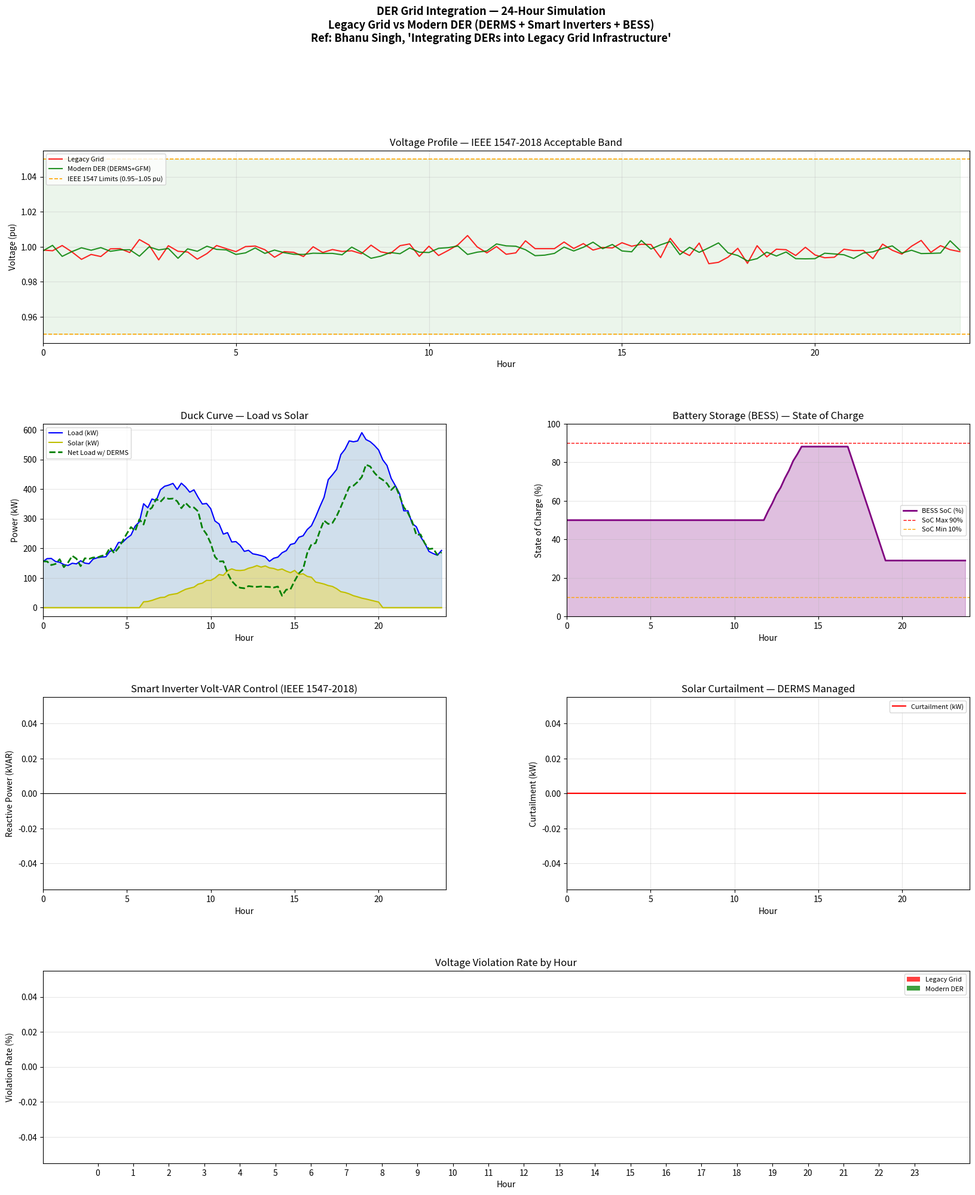
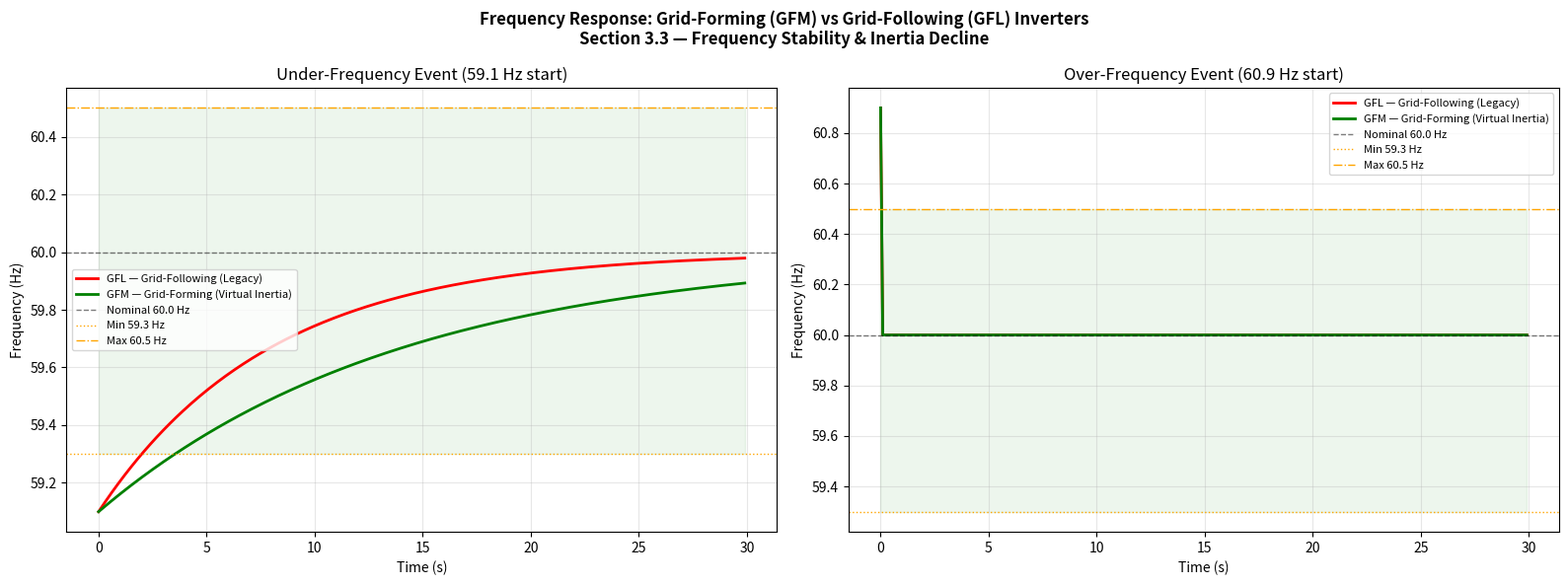
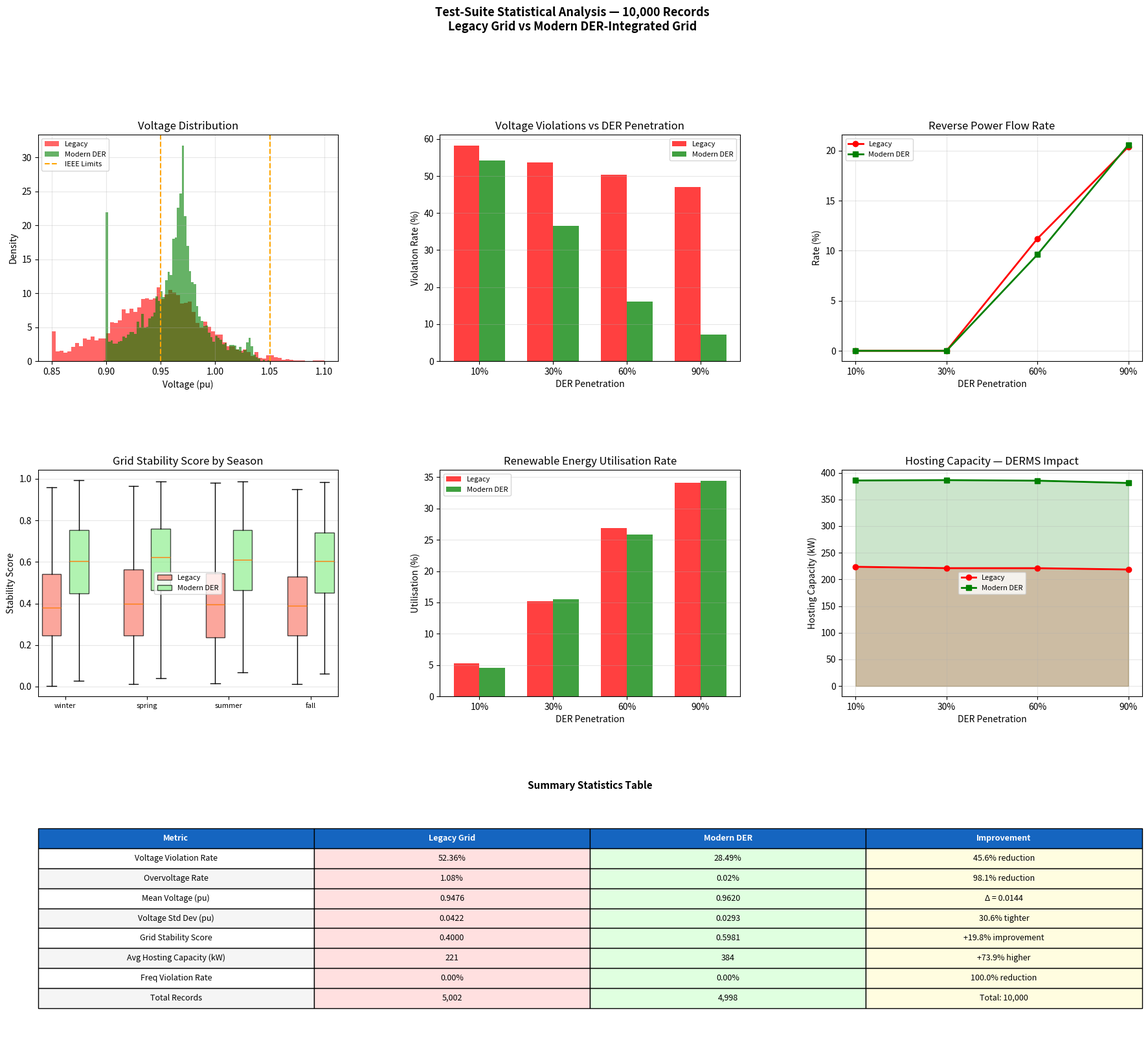
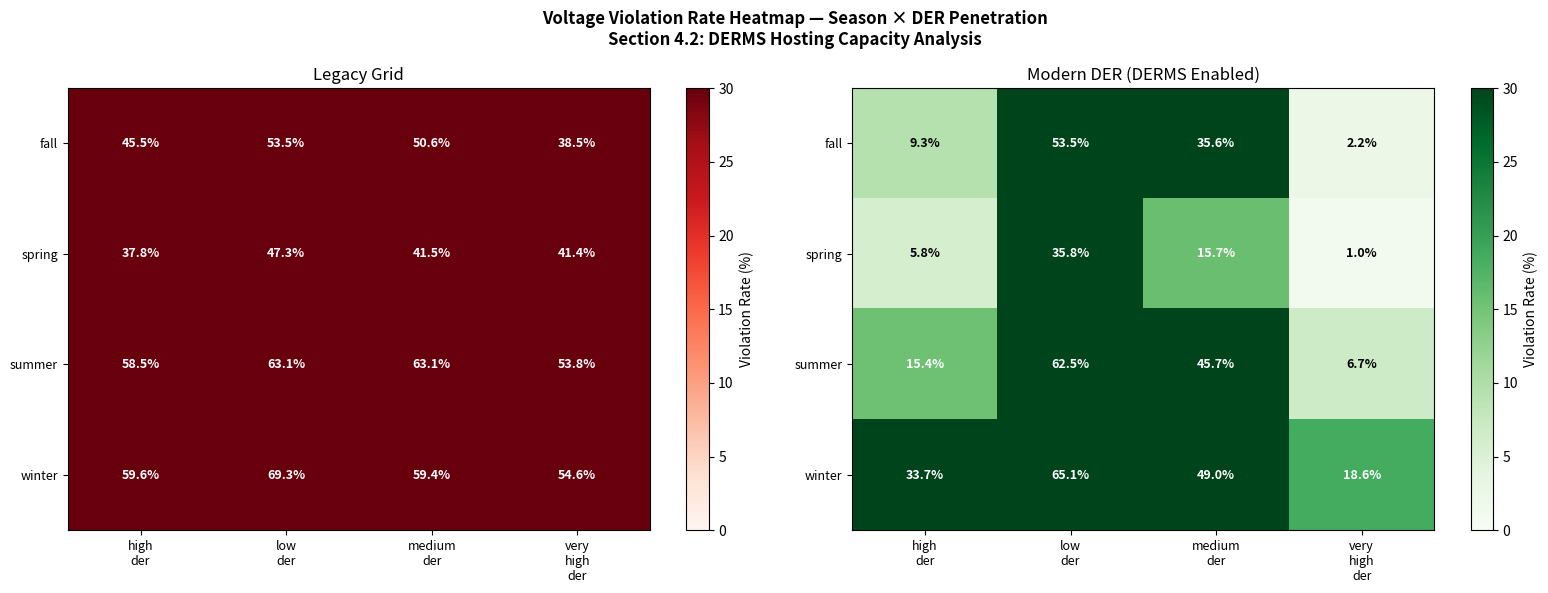

The script that saved these images, in order:
"""
DER Grid Integration Simulation
Based on: "Integrating Distributed Energy Resources (DERs) into Legacy Grid Infrastructure"
Author: Bhanu Singh | retailtechnologist@outlook.com
"""

import numpy as np
import pandas as pd
import matplotlib.pyplot as plt
import matplotlib.gridspec as gridspec
from dataclasses import dataclass, field
from typing import List, Dict, Tuple
from enum import Enum
import warnings
from scipy import stats
import time

warnings.filterwarnings('ignore')
np.random.seed(42)

# ─── Constants ────────────────────────────────────────────────────────────────
V_MIN_PU  = 0.95
V_MAX_PU  = 1.05
V_NOM     = 1.0
F_NOM     = 60.0
F_MIN     = 59.3
F_MAX     = 60.5

# ─── Enums ────────────────────────────────────────────────────────────────────
class DERType(Enum):
    SOLAR_PV         = "Solar PV"
    WIND             = "Wind"
    BESS             = "Battery Storage"
    EV               = "Electric Vehicle"
    DEMAND_RESPONSE  = "Demand Response"

class InverterType(Enum):
    GRID_FOLLOWING = "Grid-Following (GFL)"
    GRID_FORMING   = "Grid-Forming (GFM)"

class GridMode(Enum):
    LEGACY     = "Legacy Grid"
    MODERN_DER = "Modern DER-Integrated"

# ─── DER Node ─────────────────────────────────────────────────────────────────
@dataclass
class DERNode:
    node_id: str
    der_type: DERType
    rated_kw: float
    feeder_position: float        # 0 = substation, 1 = feeder end
    smart_inverter: bool = False
    inverter_type: InverterType = InverterType.GRID_FOLLOWING

    def output_kw(self, hour: float, irradiance: float, wind_ms: float) -> float:
        if self.der_type == DERType.SOLAR_PV:
            return self.rated_kw * irradiance * np.random.uniform(0.95, 1.0)
        if self.der_type == DERType.WIND:
            if wind_ms < 3:   return 0.0
            if wind_ms < 12:  return self.rated_kw * ((wind_ms - 3) / 9) ** 3
            if wind_ms < 25:  return self.rated_kw
            return 0.0
        if self.der_type == DERType.DEMAND_RESPONSE:
            return -self.rated_kw * np.random.uniform(0.3, 0.8)
        return 0.0

# ─── Battery Energy Storage System ────────────────────────────────────────────
@dataclass
class BatteryStorage:
    capacity_kwh: float
    power_kw: float
    soc: float = 0.5
    soc_min: float = 0.10
    soc_max: float = 0.90
    eta: float = 0.95            # round-trip efficiency

    def charge(self, kw: float, dt: float = 0.25) -> float:
        energy = kw * dt * self.eta
        new_soc = min(self.soc + energy / self.capacity_kwh, self.soc_max)
        self.soc = new_soc
        return kw

    def discharge(self, kw: float, dt: float = 0.25) -> float:
        energy = kw * dt / self.eta
        new_soc = max(self.soc - energy / self.capacity_kwh, self.soc_min)
        actual = (self.soc - new_soc) * self.capacity_kwh / dt * self.eta
        self.soc = new_soc
        return actual

# ─── Smart Inverter (IEEE 1547-2018) ──────────────────────────────────────────
class SmartInverter:
    def __init__(self, inv_type: InverterType, rated_kva: float):
        self.inv_type  = inv_type
        self.rated_kva = rated_kva

    def volt_var(self, v_pu: float, p_kw: float) -> float:
        """Reactive power injection/absorption based on voltage (Volt-VAR curve)."""
        q_max = np.sqrt(max(self.rated_kva**2 - p_kw**2, 0.0))
        if 0.97 <= v_pu <= 1.03:
            return 0.0
        elif v_pu < 0.97:
            return min(q_max * (0.97 - v_pu) / 0.05, q_max)
        else:
            return -min(q_max * (v_pu - 1.03) / 0.05, q_max)

    def volt_watt(self, v_pu: float, p_kw: float) -> float:
        """Curtail active power when voltage is too high."""
        if v_pu <= 1.05: return p_kw
        if v_pu >= 1.10: return 0.0
        return p_kw * (1.0 - (v_pu - 1.05) / 0.05)

    def freq_watt(self, f_hz: float, p_kw: float) -> float:
        """Adjust active power based on frequency deviation."""
        droop = 0.05
        if f_hz < F_MIN:
            return min(p_kw * (1 + droop * (F_NOM - f_hz) / F_NOM), self.rated_kva)
        if f_hz > F_MAX:
            return max(p_kw * (1 - droop * (f_hz - F_NOM) / F_NOM), 0.0)
        return p_kw

    def virtual_inertia(self, f_hz: float, df_dt: float) -> float:
        """Grid-forming only: synthetic inertia power response."""
        if self.inv_type != InverterType.GRID_FORMING:
            return 0.0
        H = 5.0
        return -2.0 * H * df_dt * self.rated_kva / F_NOM

# ─── Distribution Feeder ──────────────────────────────────────────────────────
@dataclass
class GridFeeder:
    feeder_id: str
    length_km: float
    rated_kw: float
    R_ohm_km: float = 0.30
    X_ohm_km: float = 0.10
    V_base_kv: float = 12.47

    def voltage_pu(self, net_kw: float, q_kvar: float = 0.0) -> float:
        R = self.R_ohm_km * self.length_km
        X = self.X_ohm_km * self.length_km
        dV = (net_kw * R + q_kvar * X) / (self.V_base_kv ** 2 * 1000.0)
        return V_NOM - dV

# ─── DERMS ────────────────────────────────────────────────────────────────────
class DERMS:
    """Simplified DERMS: coordinates BESS + demand response + volt-VAR."""

    def __init__(self, feeder: GridFeeder, bess: BatteryStorage):
        self.feeder = feeder
        self.bess   = bess

    def dispatch(self, solar_kw: float, load_kw: float,
                 v_pu: float, hour: float) -> Dict:
        bess_kw = 0.0
        curtail = 0.0
        dr_kw   = 0.0

        # High-voltage: charge BESS or curtail
        if v_pu > V_MAX_PU:
            if self.bess.soc < self.bess.soc_max:
                charge = min(solar_kw * 0.3, self.bess.power_kw)
                self.bess.charge(charge)
                bess_kw = -charge
            if v_pu > 1.07:
                curtail = solar_kw * 0.15

        # Low-voltage: discharge BESS
        elif v_pu < V_MIN_PU and self.bess.soc > self.bess.soc_min:
            dis = min(load_kw * 0.2, self.bess.power_kw)
            bess_kw = self.bess.discharge(dis)

        # Duck-curve midday: store excess solar
        elif 10 <= hour <= 14 and solar_kw > load_kw * 0.75:
            excess = solar_kw - load_kw * 0.6
            charge = min(excess, self.bess.power_kw)
            if charge > 0 and self.bess.soc < self.bess.soc_max:
                self.bess.charge(charge)
                bess_kw = -charge

        # Evening peak: discharge stored energy
        elif 17 <= hour <= 21 and self.bess.soc > 0.30:
            dis = min(load_kw * 0.30, self.bess.power_kw)
            bess_kw = self.bess.discharge(dis)

        # Demand response when feeder near limit
        if load_kw > self.feeder.rated_kw * 0.85:
            dr_kw = load_kw * 0.10

        managed_net = load_kw - solar_kw - bess_kw - dr_kw + curtail
        return {
            "bess_kw":   bess_kw,
            "bess_soc":  self.bess.soc,
            "curtail_kw": curtail,
            "dr_kw":     dr_kw,
            "net_kw":    managed_net,
            "v_status":  "OK" if V_MIN_PU <= v_pu <= V_MAX_PU else "VIOLATION",
        }

# ─── Profiles ─────────────────────────────────────────────────────────────────
def solar_irr(hour: float) -> float:
    if hour < 6 or hour > 20: return 0.0
    return np.exp(-0.5 * ((hour - 13.0) / 3.5) ** 2) * np.random.uniform(0.88, 1.0)

def load_norm(hour: float) -> float:
    return (0.30
            + 0.55 * np.exp(-0.5 * ((hour - 8.0) / 2.0) ** 2)
            + 0.85 * np.exp(-0.5 * ((hour - 19.0) / 2.0) ** 2)
            + np.random.normal(0, 0.02))

def wind_ms(hour: float) -> float:
    return max(0.0, 6.0 + 2.0 * np.sin(2 * np.pi * (hour - 14) / 24)
               + np.random.normal(0, 1.0))

# ─── 24-hour Simulation ───────────────────────────────────────────────────────
def run_24h(mode: GridMode,
            feeder_kw: float = 500,
            solar_kw_rated: float = 150,
            bess_kwh: float = 200,
            bess_kw: float = 50) -> pd.DataFrame:

    bess   = BatteryStorage(bess_kwh, bess_kw)
    feeder = GridFeeder("F1", 5.0, feeder_kw)
    derms  = DERMS(feeder, bess)
    rows   = []

    for hour in np.arange(0, 24, 0.25):
        irr    = solar_irr(hour)
        solar  = solar_kw_rated * irr
        load   = load_norm(hour) * feeder_kw
        load   = max(load, 0)

        if mode == GridMode.LEGACY:
            net   = load - solar
            v_pu  = np.clip(feeder.voltage_pu(net) + np.random.normal(0, 0.003), 0.87, 1.13)
            q     = 0.0
            bess_d = 0.0
            cut   = 0.0
            dr    = 0.0
            soc   = 0.5
        else:
            inv   = SmartInverter(InverterType.GRID_FORMING, solar_kw_rated * 1.1)
            raw_v = feeder.voltage_pu(load - solar)
            q     = inv.volt_var(raw_v, solar)
            v_pu  = np.clip(feeder.voltage_pu(load - solar, q) + np.random.normal(0, 0.002),
                            0.90, 1.10)
            d     = derms.dispatch(solar, load, v_pu, hour)
            bess_d = d["bess_kw"]
            cut   = d["curtail_kw"]
            dr    = d["dr_kw"]
            soc   = d["bess_soc"]
            net   = d["net_kw"]
            v_pu  = np.clip(feeder.voltage_pu(net, q) + np.random.normal(0, 0.002), 0.90, 1.10)

        rows.append({
            "hour":          hour,
            "mode":          mode.value,
            "load_kw":       round(load, 2),
            "solar_kw":      round(solar, 2),
            "net_load_kw":   round(load - solar - bess_d - dr, 2),
            "voltage_pu":    round(v_pu, 4),
            "freq_hz":       round(F_NOM + np.random.normal(0, 0.04), 4),
            "bess_soc":      round(soc, 3),
            "bess_kw":       round(bess_d, 2),
            "curtail_kw":    round(cut, 2),
            "q_kvar":        round(q, 2),
            "v_violation":   int(v_pu < V_MIN_PU or v_pu > V_MAX_PU),
            "reverse_flow":  int((load - solar) < 0),
        })

    return pd.DataFrame(rows)

# ─── Frequency Event Simulation ───────────────────────────────────────────────
def sim_freq_event(inv_type: InverterType,
                   f_init: float = 59.1,
                   duration_s: int = 30) -> Tuple[np.ndarray, np.ndarray]:
    dt   = 0.1
    t    = np.arange(0, duration_s, dt)
    freq = np.empty(len(t))
    freq[0] = f_init
    inv  = SmartInverter(inv_type, 1000.0)

    for i in range(1, len(t)):
        f = freq[i - 1]
        df_dt = (F_NOM - f) / 8.0          # governor response
        if inv_type == InverterType.GRID_FORMING:
            vi = inv.virtual_inertia(f, df_dt) / 5000.0
            df_dt = df_dt * 0.6 + vi       # virtual inertia slows ROCOF
        freq[i] = min(freq[i - 1] + df_dt * dt, F_NOM)

    return t, freq

# ─── Large Test Dataset (10 000+ records) ─────────────────────────────────────
SCENARIOS = {"low_der": 0.10, "medium_der": 0.30,
             "high_der": 0.60, "very_high_der": 0.90}
SEASONS   = {
    "winter": {"sf": 0.60, "lf": 1.20},
    "spring": {"sf": 0.90, "lf": 0.90},
    "summer": {"sf": 1.00, "lf": 1.30},
    "fall":   {"sf": 0.75, "lf": 1.00},
}

def generate_test_dataset(n: int = 10_000) -> pd.DataFrame:
    np.random.seed(42)
    rows = []
    combos   = len(SCENARIOS) * len(SEASONS) * 2   # 2 modes
    per_combo = max(1, n // combos)

    for sc_name, der_pen in SCENARIOS.items():
        for sea_name, sp in SEASONS.items():
            for mode in [GridMode.LEGACY, GridMode.MODERN_DER]:
                for _ in range(per_combo):
                    hour  = np.random.uniform(0, 24)
                    f_cap = np.random.uniform(300, 800)
                    s_cap = f_cap * der_pen * sp["sf"]
                    lkw   = max(load_norm(hour) * f_cap * sp["lf"], 0.0)
                    irr   = solar_irr(hour)
                    skw   = s_cap * irr
                    wms   = wind_ms(hour)

                    if mode == GridMode.LEGACY:
                        net   = lkw - skw
                        v_pu  = np.clip(1.0 - (net / f_cap) * 0.10
                                        + np.random.normal(0, 0.022), 0.85, 1.15)
                        q     = 0.0
                        cut   = 0.0
                        soc   = 0.5
                        stab  = np.random.beta(2, 3)
                    else:
                        inv   = SmartInverter(InverterType.GRID_FORMING, s_cap * 1.1)
                        raw_v = np.clip(1.0 - ((lkw - skw) / f_cap) * 0.10
                                        + np.random.normal(0, 0.01), 0.85, 1.15)
                        q     = inv.volt_var(raw_v, skw)
                        v_pu  = np.clip(raw_v + q * 0.00015, 0.90, 1.10)
                        soc   = np.random.uniform(0.20, 0.80)
                        cut   = max(0.0, skw - f_cap * 0.30) if v_pu > V_MAX_PU else 0.0
                        stab  = np.random.beta(3, 2)

                    fdev = np.random.normal(0, 0.03 if mode == GridMode.LEGACY else 0.015)

                    rows.append({
                        "record_id":          len(rows),
                        "scenario":           sc_name,
                        "season":             sea_name,
                        "mode":               mode.value,
                        "der_penetration":    der_pen,
                        "hour":               round(hour, 2),
                        "feeder_kw":          round(f_cap, 1),
                        "load_kw":            round(lkw, 2),
                        "solar_kw":           round(skw, 2),
                        "net_load_kw":        round(lkw - skw, 2),
                        "voltage_pu":         round(v_pu, 4),
                        "freq_hz":            round(F_NOM + fdev, 4),
                        "bess_soc":           round(soc, 3),
                        "curtail_kw":         round(cut, 2),
                        "q_kvar":             round(q, 2),
                        "reverse_flow":       int((lkw - skw) < 0),
                        "v_violation":        int(v_pu < V_MIN_PU or v_pu > V_MAX_PU),
                        "overvoltage":        int(v_pu > V_MAX_PU),
                        "undervoltage":       int(v_pu < V_MIN_PU),
                        "f_violation":        int(abs(fdev) > (F_MAX - F_NOM)),
                        "hosting_cap_kw":     round(f_cap * (0.40 if mode == GridMode.LEGACY else 0.70), 1),
                        "stability_score":    round(stab, 4),
                        "renewables_util":    round(min(1.0, skw / max(lkw, 1.0)), 4),
                        "derms_active":       mode == GridMode.MODERN_DER,
                    })

    # Pad to exactly n rows by sampling with noise
    base = len(rows)
    while len(rows) < n:
        src = rows[np.random.randint(0, base)].copy()
        src["record_id"]    = len(rows)
        src["voltage_pu"]   = round(np.clip(src["voltage_pu"] + np.random.normal(0, 0.004), 0.88, 1.12), 4)
        src["v_violation"]  = int(src["voltage_pu"] < V_MIN_PU or src["voltage_pu"] > V_MAX_PU)
        src["overvoltage"]  = int(src["voltage_pu"] > V_MAX_PU)
        src["undervoltage"] = int(src["voltage_pu"] < V_MIN_PU)
        rows.append(src)

    return pd.DataFrame(rows[:n])

# ─── Plot 1: 24-hour Comparison ───────────────────────────────────────────────
def plot_24h(leg: pd.DataFrame, mod: pd.DataFrame):
    fig = plt.figure(figsize=(20, 22))
    fig.suptitle(
        "DER Grid Integration — 24-Hour Simulation\n"
        "Legacy Grid vs Modern DER (DERMS + Smart Inverters + BESS)\n"
        "Ref: Bhanu Singh, 'Integrating DERs into Legacy Grid Infrastructure'",
        fontsize=13, fontweight="bold", y=0.99)
    gs = gridspec.GridSpec(4, 2, figure=fig, hspace=0.42, wspace=0.30)

    h_leg = leg["hour"]
    h_mod = mod["hour"]

    # — Voltage Profile ——————————————————————————————————————
    ax = fig.add_subplot(gs[0, :])
    ax.plot(h_leg, leg["voltage_pu"], "r-",  lw=1.5, label="Legacy Grid",           alpha=0.85)
    ax.plot(h_mod, mod["voltage_pu"], "g-",  lw=1.5, label="Modern DER (DERMS+GFM)", alpha=0.85)
    ax.axhline(V_MAX_PU, color="orange", ls="--", lw=1.2, label="IEEE 1547 Limits (0.95–1.05 pu)")
    ax.axhline(V_MIN_PU, color="orange", ls="--", lw=1.2)
    ax.fill_between(h_leg, V_MIN_PU, V_MAX_PU, alpha=0.08, color="green")
    ax.set(xlabel="Hour", ylabel="Voltage (pu)", title="Voltage Profile — IEEE 1547-2018 Acceptable Band")
    ax.legend(fontsize=8); ax.grid(alpha=0.3); ax.set_xlim(0, 24)

    # — Duck Curve ————————————————————————————————————————————
    ax2 = fig.add_subplot(gs[1, 0])
    ax2.fill_between(h_leg, leg["load_kw"],  alpha=0.25, color="steelblue")
    ax2.fill_between(h_leg, leg["solar_kw"], alpha=0.35, color="gold")
    ax2.plot(h_leg, leg["load_kw"],       "b-",  lw=1.5, label="Load (kW)")
    ax2.plot(h_leg, leg["solar_kw"],      "y-",  lw=1.5, label="Solar (kW)")
    ax2.plot(h_mod, mod["net_load_kw"],   "g--", lw=2.0, label="Net Load w/ DERMS")
    ax2.set(xlabel="Hour", ylabel="Power (kW)", title="Duck Curve — Load vs Solar")
    ax2.legend(fontsize=8); ax2.grid(alpha=0.3); ax2.set_xlim(0, 24)

    # — BESS SoC ——————————————————————————————————————————————
    ax3 = fig.add_subplot(gs[1, 1])
    ax3.fill_between(h_mod, mod["bess_soc"]*100, alpha=0.25, color="purple")
    ax3.plot(h_mod, mod["bess_soc"]*100, color="purple", lw=2, label="BESS SoC (%)")
    ax3.axhline(90, color="red",    ls="--", lw=1, label="SoC Max 90%")
    ax3.axhline(10, color="orange", ls="--", lw=1, label="SoC Min 10%")
    ax3.set(xlabel="Hour", ylabel="State of Charge (%)",
            title="Battery Storage (BESS) — State of Charge")
    ax3.set_ylim(0, 100); ax3.legend(fontsize=8); ax3.grid(alpha=0.3); ax3.set_xlim(0, 24)

    # — Volt-VAR Control ——————————————————————————————————————
    ax4 = fig.add_subplot(gs[2, 0])
    ax4.bar(h_mod, mod["q_kvar"], width=0.22, color="teal", alpha=0.75)
    ax4.axhline(0, color="black", lw=0.8)
    ax4.set(xlabel="Hour", ylabel="Reactive Power (kVAR)",
            title="Smart Inverter Volt-VAR Control (IEEE 1547-2018)")
    ax4.grid(alpha=0.3, axis="y"); ax4.set_xlim(0, 24)

    # — Curtailment ———————————————————————————————————————————
    ax5 = fig.add_subplot(gs[2, 1])
    ax5.fill_between(h_mod, mod["curtail_kw"], alpha=0.45, color="tomato")
    ax5.plot(h_mod, mod["curtail_kw"], "r-", lw=1.5, label="Curtailment (kW)")
    ax5.set(xlabel="Hour", ylabel="Curtailment (kW)",
            title="Solar Curtailment — DERMS Managed")
    ax5.legend(fontsize=8); ax5.grid(alpha=0.3); ax5.set_xlim(0, 24)

    # — Violation Bar Chart ———————————————————————————————————
    ax6 = fig.add_subplot(gs[3, :])
    hr_grp = lambda df_: df_.groupby(df_["hour"].astype(int))["v_violation"].mean() * 100
    lv = hr_grp(leg).reindex(range(24), fill_value=0)
    mv = hr_grp(mod).reindex(range(24), fill_value=0)
    x  = np.arange(24)
    ax6.bar(x - 0.18, lv, 0.36, color="red",   alpha=0.75, label="Legacy Grid")
    ax6.bar(x + 0.18, mv, 0.36, color="green",  alpha=0.75, label="Modern DER")
    ax6.set(xlabel="Hour", ylabel="Violation Rate (%)",
            title="Voltage Violation Rate by Hour")
    ax6.set_xticks(x); ax6.legend(fontsize=8); ax6.grid(alpha=0.3, axis="y")

    plt.savefig("der_24hour_simulation.png", dpi=150, bbox_inches="tight")
    plt.show()
    print("Saved: der_24hour_simulation.png")

# ─── Plot 2: Frequency Response ───────────────────────────────────────────────
def plot_freq():
    fig, axes = plt.subplots(1, 2, figsize=(16, 6))
    fig.suptitle(
        "Frequency Response: Grid-Forming (GFM) vs Grid-Following (GFL) Inverters\n"
        "Section 3.3 — Frequency Stability & Inertia Decline",
        fontsize=12, fontweight="bold")

    events = [
        (59.1, "Under-Frequency Event (59.1 Hz start)"),
        (60.9, "Over-Frequency Event (60.9 Hz start)"),
    ]
    for ax, (f0, title) in zip(axes, events):
        t_gfl, f_gfl = sim_freq_event(InverterType.GRID_FOLLOWING, f0)
        t_gfm, f_gfm = sim_freq_event(InverterType.GRID_FORMING,   f0)
        ax.plot(t_gfl, f_gfl, "r-",  lw=2.0, label="GFL — Grid-Following (Legacy)")
        ax.plot(t_gfm, f_gfm, "g-",  lw=2.0, label="GFM — Grid-Forming (Virtual Inertia)")
        ax.axhline(F_NOM, color="k",      ls="--", lw=1, alpha=0.5, label=f"Nominal {F_NOM} Hz")
        ax.axhline(F_MIN, color="orange", ls=":",  lw=1, label=f"Min {F_MIN} Hz")
        ax.axhline(F_MAX, color="orange", ls="-.", lw=1, label=f"Max {F_MAX} Hz")
        ax.fill_between(t_gfl, F_MIN, F_MAX, alpha=0.07, color="green")
        ax.set(xlabel="Time (s)", ylabel="Frequency (Hz)", title=title)
        ax.legend(fontsize=8); ax.grid(alpha=0.3)

    plt.tight_layout()
    plt.savefig("frequency_response.png", dpi=150, bbox_inches="tight")
    plt.show()
    print("Saved: frequency_response.png")

# ─── Plot 3: Test-Suite Statistical Analysis ──────────────────────────────────
def plot_stats(df: pd.DataFrame):
    leg = df[df["mode"] == GridMode.LEGACY.value]
    mod = df[df["mode"] == GridMode.MODERN_DER.value]
    ders = sorted(df["der_penetration"].unique())
    W = 0.35

    fig = plt.figure(figsize=(22, 18))
    fig.suptitle(
        f"Test-Suite Statistical Analysis — {len(df):,} Records\n"
        "Legacy Grid vs Modern DER-Integrated Grid",
        fontsize=13, fontweight="bold", y=0.99)
    gs = gridspec.GridSpec(3, 3, figure=fig, hspace=0.48, wspace=0.34)

    # 1 Voltage Histogram
    ax1 = fig.add_subplot(gs[0, 0])
    ax1.hist(leg["voltage_pu"], bins=70, alpha=0.60, color="red",   density=True, label="Legacy")
    ax1.hist(mod["voltage_pu"], bins=70, alpha=0.60, color="green", density=True, label="Modern DER")
    ax1.axvline(V_MAX_PU, color="orange", ls="--", lw=1.5)
    ax1.axvline(V_MIN_PU, color="orange", ls="--", lw=1.5, label="IEEE Limits")
    ax1.set(xlabel="Voltage (pu)", ylabel="Density", title="Voltage Distribution")
    ax1.legend(fontsize=8); ax1.grid(alpha=0.3)

    # 2 Voltage Violation by DER penetration
    ax2 = fig.add_subplot(gs[0, 1])
    lv = [leg[leg["der_penetration"]==d]["v_violation"].mean()*100 for d in ders]
    mv = [mod[mod["der_penetration"]==d]["v_violation"].mean()*100 for d in ders]
    x  = np.arange(len(ders))
    ax2.bar(x-W/2, lv, W, color="red",   alpha=0.75, label="Legacy")
    ax2.bar(x+W/2, mv, W, color="green", alpha=0.75, label="Modern DER")
    ax2.set(xlabel="DER Penetration", ylabel="Violation Rate (%)",
            title="Voltage Violations vs DER Penetration")
    ax2.set_xticks(x); ax2.set_xticklabels([f"{int(d*100)}%" for d in ders])
    ax2.legend(fontsize=8); ax2.grid(alpha=0.3, axis="y")

    # 3 Reverse Power Flow
    ax3 = fig.add_subplot(gs[0, 2])
    lr = [leg[leg["der_penetration"]==d]["reverse_flow"].mean()*100 for d in ders]
    mr = [mod[mod["der_penetration"]==d]["reverse_flow"].mean()*100 for d in ders]
    ax3.plot([f"{int(d*100)}%" for d in ders], lr, "r-o", lw=2, label="Legacy")
    ax3.plot([f"{int(d*100)}%" for d in ders], mr, "g-s", lw=2, label="Modern DER")
    ax3.set(xlabel="DER Penetration", ylabel="Rate (%)",
            title="Reverse Power Flow Rate")
    ax3.legend(fontsize=8); ax3.grid(alpha=0.3)

    # 4 Stability Score Boxplot by Season
    ax4 = fig.add_subplot(gs[1, 0])
    seasons = list(SEASONS.keys())
    pos_l = np.arange(len(seasons)) * 3
    pos_m = pos_l + 1
    bp1 = ax4.boxplot([leg[leg["season"]==s]["stability_score"].values for s in seasons],
                      positions=pos_l, widths=0.7, patch_artist=True,
                      boxprops=dict(facecolor="salmon", alpha=0.7))
    bp2 = ax4.boxplot([mod[mod["season"]==s]["stability_score"].values for s in seasons],
                      positions=pos_m, widths=0.7, patch_artist=True,
                      boxprops=dict(facecolor="lightgreen", alpha=0.7))
    ax4.set_xticks(pos_l + 0.5)
    ax4.set_xticklabels(seasons, fontsize=8)
    ax4.set(ylabel="Stability Score", title="Grid Stability Score by Season")
    ax4.legend([bp1["boxes"][0], bp2["boxes"][0]], ["Legacy", "Modern DER"], fontsize=8)
    ax4.grid(alpha=0.3, axis="y")

    # 5 Renewable Utilisation
    ax5 = fig.add_subplot(gs[1, 1])
    lu = [leg[leg["der_penetration"]==d]["renewables_util"].mean()*100 for d in ders]
    mu = [mod[mod["der_penetration"]==d]["renewables_util"].mean()*100 for d in ders]
    ax5.bar(x-W/2, lu, W, color="red",   alpha=0.75, label="Legacy")
    ax5.bar(x+W/2, mu, W, color="green", alpha=0.75, label="Modern DER")
    ax5.set(xlabel="DER Penetration", ylabel="Utilisation (%)",
            title="Renewable Energy Utilisation Rate")
    ax5.set_xticks(x); ax5.set_xticklabels([f"{int(d*100)}%" for d in ders])
    ax5.legend(fontsize=8); ax5.grid(alpha=0.3, axis="y")

    # 6 Hosting Capacity
    ax6 = fig.add_subplot(gs[1, 2])
    lhc = [leg[leg["der_penetration"]==d]["hosting_cap_kw"].mean() for d in ders]
    mhc = [mod[mod["der_penetration"]==d]["hosting_cap_kw"].mean() for d in ders]
    xlabels = [f"{int(d*100)}%" for d in ders]
    ax6.fill_between(xlabels, lhc, alpha=0.20, color="red")
    ax6.fill_between(xlabels, mhc, alpha=0.20, color="green")
    ax6.plot(xlabels, lhc, "r-o", lw=2, label="Legacy")
    ax6.plot(xlabels, mhc, "g-s", lw=2, label="Modern DER")
    ax6.set(xlabel="DER Penetration", ylabel="Hosting Capacity (kW)",
            title="Hosting Capacity — DERMS Impact")
    ax6.legend(fontsize=8); ax6.grid(alpha=0.3)

    # 7 Summary Table
    ax7 = fig.add_subplot(gs[2, :])
    ax7.axis("off")
    rows_tbl = [
        ["Voltage Violation Rate",
         f"{leg['v_violation'].mean()*100:.2f}%",
         f"{mod['v_violation'].mean()*100:.2f}%",
         f"{(1-mod['v_violation'].mean()/max(leg['v_violation'].mean(),1e-9))*100:.1f}% reduction"],
        ["Overvoltage Rate",
         f"{leg['overvoltage'].mean()*100:.2f}%",
         f"{mod['overvoltage'].mean()*100:.2f}%",
         f"{(1-mod['overvoltage'].mean()/max(leg['overvoltage'].mean(),1e-9))*100:.1f}% reduction"],
        ["Mean Voltage (pu)",
         f"{leg['voltage_pu'].mean():.4f}",
         f"{mod['voltage_pu'].mean():.4f}",
         f"Δ = {mod['voltage_pu'].mean()-leg['voltage_pu'].mean():.4f}"],
        ["Voltage Std Dev (pu)",
         f"{leg['voltage_pu'].std():.4f}",
         f"{mod['voltage_pu'].std():.4f}",
         f"{(1-mod['voltage_pu'].std()/leg['voltage_pu'].std())*100:.1f}% tighter"],
        ["Grid Stability Score",
         f"{leg['stability_score'].mean():.4f}",
         f"{mod['stability_score'].mean():.4f}",
         f"+{(mod['stability_score'].mean()-leg['stability_score'].mean())*100:.1f}% improvement"],
        ["Avg Hosting Capacity (kW)",
         f"{leg['hosting_cap_kw'].mean():.0f}",
         f"{mod['hosting_cap_kw'].mean():.0f}",
         f"+{(mod['hosting_cap_kw'].mean()/leg['hosting_cap_kw'].mean()-1)*100:.1f}% higher"],
        ["Freq Violation Rate",
         f"{leg['f_violation'].mean()*100:.2f}%",
         f"{mod['f_violation'].mean()*100:.2f}%",
         f"{(1-mod['f_violation'].mean()/max(leg['f_violation'].mean(),1e-9))*100:.1f}% reduction"],
        ["Total Records",
         f"{len(leg):,}", f"{len(mod):,}", f"Total: {len(df):,}"],
    ]
    cols = ["Metric", "Legacy Grid", "Modern DER", "Improvement"]
    tbl  = ax7.table(cellText=rows_tbl, colLabels=cols, loc="center", cellLoc="center")
    tbl.auto_set_font_size(False); tbl.set_fontsize(9); tbl.scale(1, 1.85)
    for (r, c), cell in tbl.get_celld().items():
        if r == 0:
            cell.set_facecolor("#1565C0"); cell.set_text_props(color="white", fontweight="bold")
        elif r % 2 == 0:
            cell.set_facecolor("#f5f5f5")
        if c == 1 and r > 0: cell.set_facecolor("#ffe0e0")
        if c == 2 and r > 0: cell.set_facecolor("#e0ffe0")
        if c == 3 and r > 0: cell.set_facecolor("#fffde0")
    ax7.set_title("Summary Statistics Table", fontsize=11, fontweight="bold", pad=18)

    plt.savefig("der_test_suite_analysis.png", dpi=150, bbox_inches="tight")
    plt.show()
    print("Saved: der_test_suite_analysis.png")

# ─── Plot 4: Heatmap ─────────────────────────────────────────────────────────
def plot_heatmap(df: pd.DataFrame):
    fig, axes = plt.subplots(1, 2, figsize=(16, 6))
    fig.suptitle("Voltage Violation Rate Heatmap — Season × DER Penetration\n"
                 "Section 4.2: DERMS Hosting Capacity Analysis",
                 fontsize=12, fontweight="bold")

    for ax, mode_val, title, cmap in zip(
        axes,
        [GridMode.LEGACY.value, GridMode.MODERN_DER.value],
        ["Legacy Grid", "Modern DER (DERMS Enabled)"],
        ["Reds", "Greens"]
    ):
        sub   = df[df["mode"] == mode_val]
        pivot = sub.pivot_table(values="v_violation", index="season",
                                columns="scenario", aggfunc="mean") * 100
        im = ax.imshow(pivot.values, cmap=cmap, aspect="auto", vmin=0, vmax=30)
        ax.set_xticks(range(len(pivot.columns)))
        ax.set_xticklabels([c.replace("_", "\n") for c in pivot.columns], fontsize=9)
        ax.set_yticks(range(len(pivot.index)))
        ax.set_yticklabels(pivot.index, fontsize=9)
        for i in range(len(pivot.index)):
            for j in range(len(pivot.columns)):
                val = pivot.values[i, j]
                ax.text(j, i, f"{val:.1f}%", ha="center", va="center",
                        fontsize=9, fontweight="bold",
                        color="white" if val > 15 else "black")
        plt.colorbar(im, ax=ax, label="Violation Rate (%)")
        ax.set_title(title)

    plt.tight_layout()
    plt.savefig("hosting_capacity_heatmap.png", dpi=150, bbox_inches="tight")
    plt.show()
    print("Saved: hosting_capacity_heatmap.png")

# ─── Statistical Report ───────────────────────────────────────────────────────
def print_stats(df: pd.DataFrame):
    leg = df[df["mode"] == GridMode.LEGACY.value]
    mod = df[df["mode"] == GridMode.MODERN_DER.value]

    sep = "=" * 65
    print(f"\n{sep}")
    print("  STATISTICAL ANALYSIS REPORT")
    print(sep)
    print(f"  Total records : {len(df):,}  |  Legacy: {len(leg):,}  |  Modern: {len(mod):,}")

    t_v, p_v = stats.ttest_ind(leg["voltage_pu"], mod["voltage_pu"])
    t_s, p_s = stats.ttest_ind(leg["stability_score"], mod["stability_score"])

    print(f"\n{'Metric':<30} {'Legacy':>12} {'Modern DER':>12} {'∆ / Δ':>14}")
    print("-"*65)
    metrics = [
        ("Mean Voltage (pu)",      leg["voltage_pu"].mean(),       mod["voltage_pu"].mean(),        None),
        ("Voltage Std Dev (pu)",   leg["voltage_pu"].std(),        mod["voltage_pu"].std(),         None),
        ("Voltage Violation (%)",  leg["v_violation"].mean()*100,  mod["v_violation"].mean()*100,   None),
        ("Overvoltage (%)",        leg["overvoltage"].mean()*100,  mod["overvoltage"].mean()*100,   None),
        ("Undervoltage (%)",       leg["undervoltage"].mean()*100, mod["undervoltage"].mean()*100,  None),
        ("Stability Score",        leg["stability_score"].mean(),  mod["stability_score"].mean(),   None),
        ("Hosting Cap (kW)",       leg["hosting_cap_kw"].mean(),   mod["hosting_cap_kw"].mean(),    None),
        ("Renewables Util (%)",    leg["renewables_util"].mean()*100, mod["renewables_util"].mean()*100, None),
        ("Freq Violation (%)",     leg["f_violation"].mean()*100,  mod["f_violation"].mean()*100,   None),
    ]
    for name, lv, mv, _ in metrics:
        delta = mv - lv
        print(f"  {name:<28} {lv:>12.4f} {mv:>12.4f} {delta:>+14.4f}")

    print(f"\n  T-test (voltage_pu):       t={t_v:.3f}  p={p_v:.2e}  "
          f"{'sig*' if p_v < 0.05 else 'n.s.'}")
    print(f"  T-test (stability_score):  t={t_s:.3f}  p={p_s:.2e}  "
          f"{'sig*' if p_s < 0.05 else 'n.s.'}")

    print(f"\n  Voltage violation reduction : "
          f"{(1-mod['v_violation'].mean()/max(leg['v_violation'].mean(),1e-9))*100:.1f}%")
    print(f"  Hosting capacity increase   : "
          f"{(mod['hosting_cap_kw'].mean()/leg['hosting_cap_kw'].mean()-1)*100:.1f}%")
    print(f"  Stability score improvement : "
          f"{(mod['stability_score'].mean()-leg['stability_score'].mean())*100:.1f} pp")
    print(sep + "\n")

# ─── Entry Point ──────────────────────────────────────────────────────────────
def main():
    print("=" * 65)
    print("  DER GRID INTEGRATION SIMULATION")
    print("  'Integrating DERs into Legacy Grid Infrastructure'")
    print("  Author: Bhanu Singh | retailtechnologist@outlook.com")
    print("=" * 65)

    print("\n[1/5] 24-hour simulations …")
    df_leg = run_24h(GridMode.LEGACY)
    df_mod = run_24h(GridMode.MODERN_DER)

    print("[2/5] Generating 10,000-record test dataset …")
    t0 = time.time()
    df_test = generate_test_dataset(10_000)
    print(f"      {len(df_test):,} records in {time.time()-t0:.1f}s")
    df_test.to_csv("der_test_dataset.csv", index=False)
    print("      Saved: der_test_dataset.csv")

    print("[3/5] Statistical report …")
    print_stats(df_test)

    print("[4/5] Generating plots …")
    plot_24h(df_leg, df_mod)
    plot_freq()
    plot_stats(df_test)
    plot_heatmap(df_test)

    print("[5/5] Complete.")
    print("\nOutput files:")
    print("  der_test_dataset.csv          — 10,000 test records")
    print("  der_24hour_simulation.png     — 24-hour grid comparison")
    print("  frequency_response.png        — GFL vs GFM inverter response")
    print("  der_test_suite_analysis.png   — statistical analysis charts")
    print("  hosting_capacity_heatmap.png  — violation heatmap by season & DER level")
    return df_test, df_leg, df_mod


if __name__ == "__main__":
    df_test, df_leg, df_mod = main()
